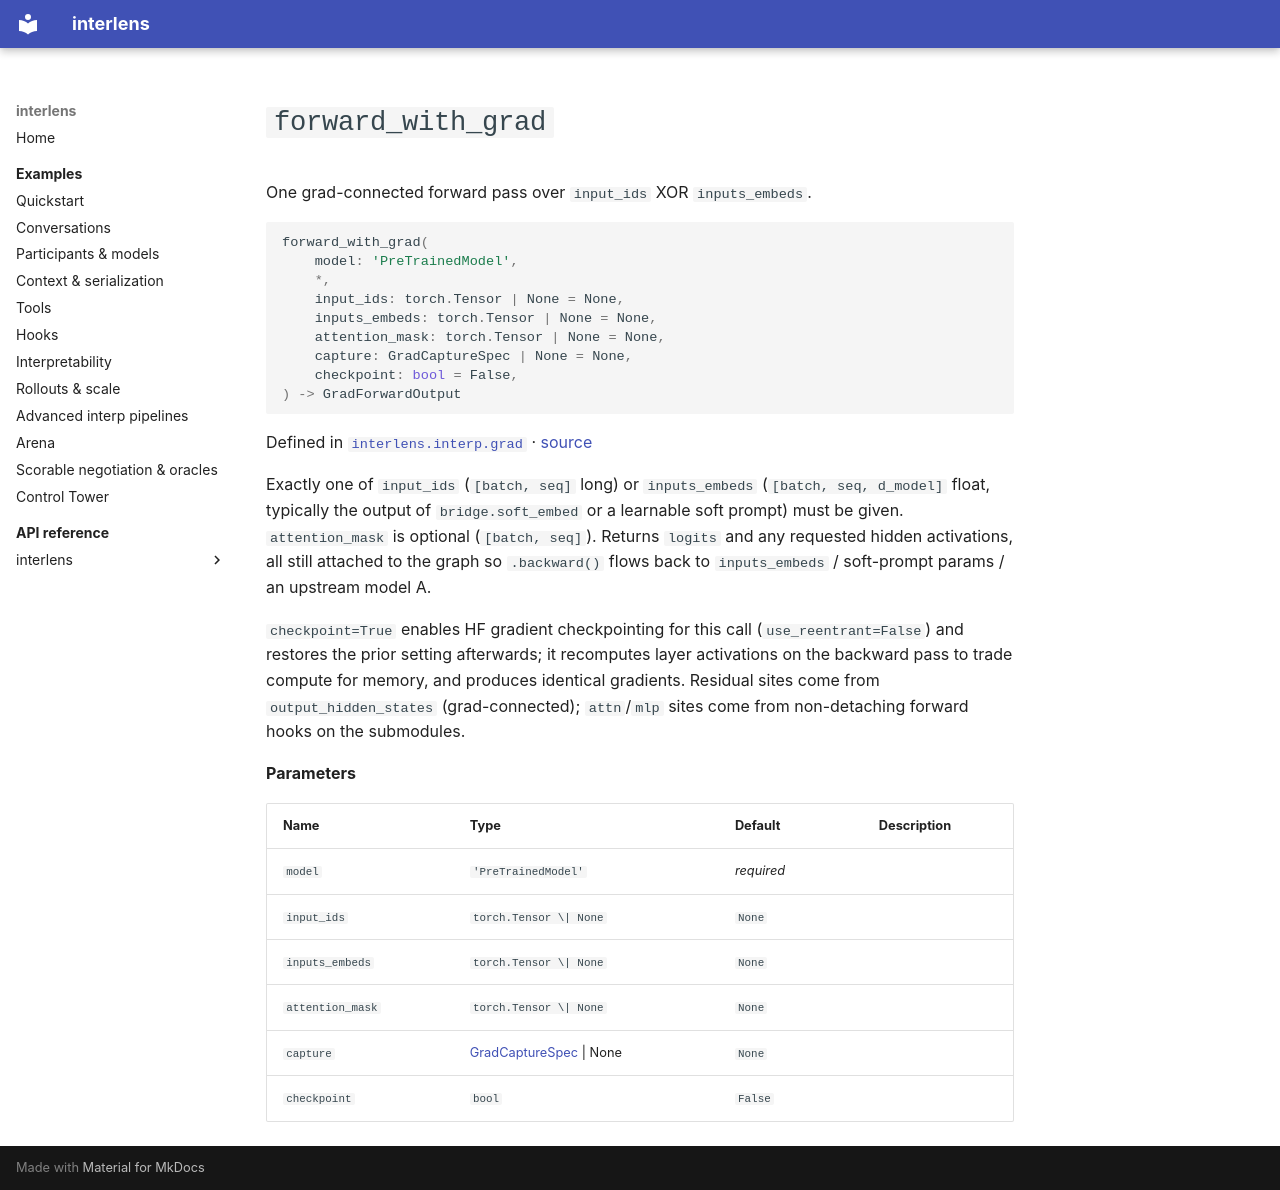

repository: Sid-MB/interlens · page: reference/interlens/interp/grad/forward_with_grad/index.html · generator: mkdocs

# `forward_with_grad`

One grad-connected forward pass over `input_ids` XOR `inputs_embeds`.

```python
forward_with_grad(
	model: 'PreTrainedModel',
	*,
	input_ids: torch.Tensor | None = None,
	inputs_embeds: torch.Tensor | None = None,
	attention_mask: torch.Tensor | None = None,
	capture: GradCaptureSpec | None = None,
	checkpoint: bool = False,
) -> GradForwardOutput
```

Defined in [`interlens.interp.grad`](index.md) · [source](https://github.com/Sid-MB/interlens/blob/main/src/interlens/interp/grad.py#L69-L140)

Exactly one of `input_ids` (`[batch, seq]` long) or `inputs_embeds` (`[batch, seq, d_model]` float,
typically the output of `bridge.soft_embed` or a learnable soft prompt) must be given. `attention_mask` is
optional (`[batch, seq]`). Returns `logits` and any requested hidden activations, all still attached to the
graph so `.backward()` flows back to `inputs_embeds` / soft-prompt params / an upstream model A.

`checkpoint=True` enables HF gradient checkpointing for this call (`use_reentrant=False`) and restores the
prior setting afterwards; it recomputes layer activations on the backward pass to trade compute for memory, and
produces identical gradients. Residual sites come from `output_hidden_states` (grad-connected); `attn`/`mlp`
sites come from non-detaching forward hooks on the submodules.

**Parameters**

| Name | Type | Default | Description |
|---|---|---|---|
| `model` | `'PreTrainedModel'` | *required* |  |
| `input_ids` | `torch.Tensor \| None` | `None` |  |
| `inputs_embeds` | `torch.Tensor \| None` | `None` |  |
| `attention_mask` | `torch.Tensor \| None` | `None` |  |
| `capture` | [GradCaptureSpec](GradCaptureSpec.md) \| None | `None` |  |
| `checkpoint` | `bool` | `False` |  |
